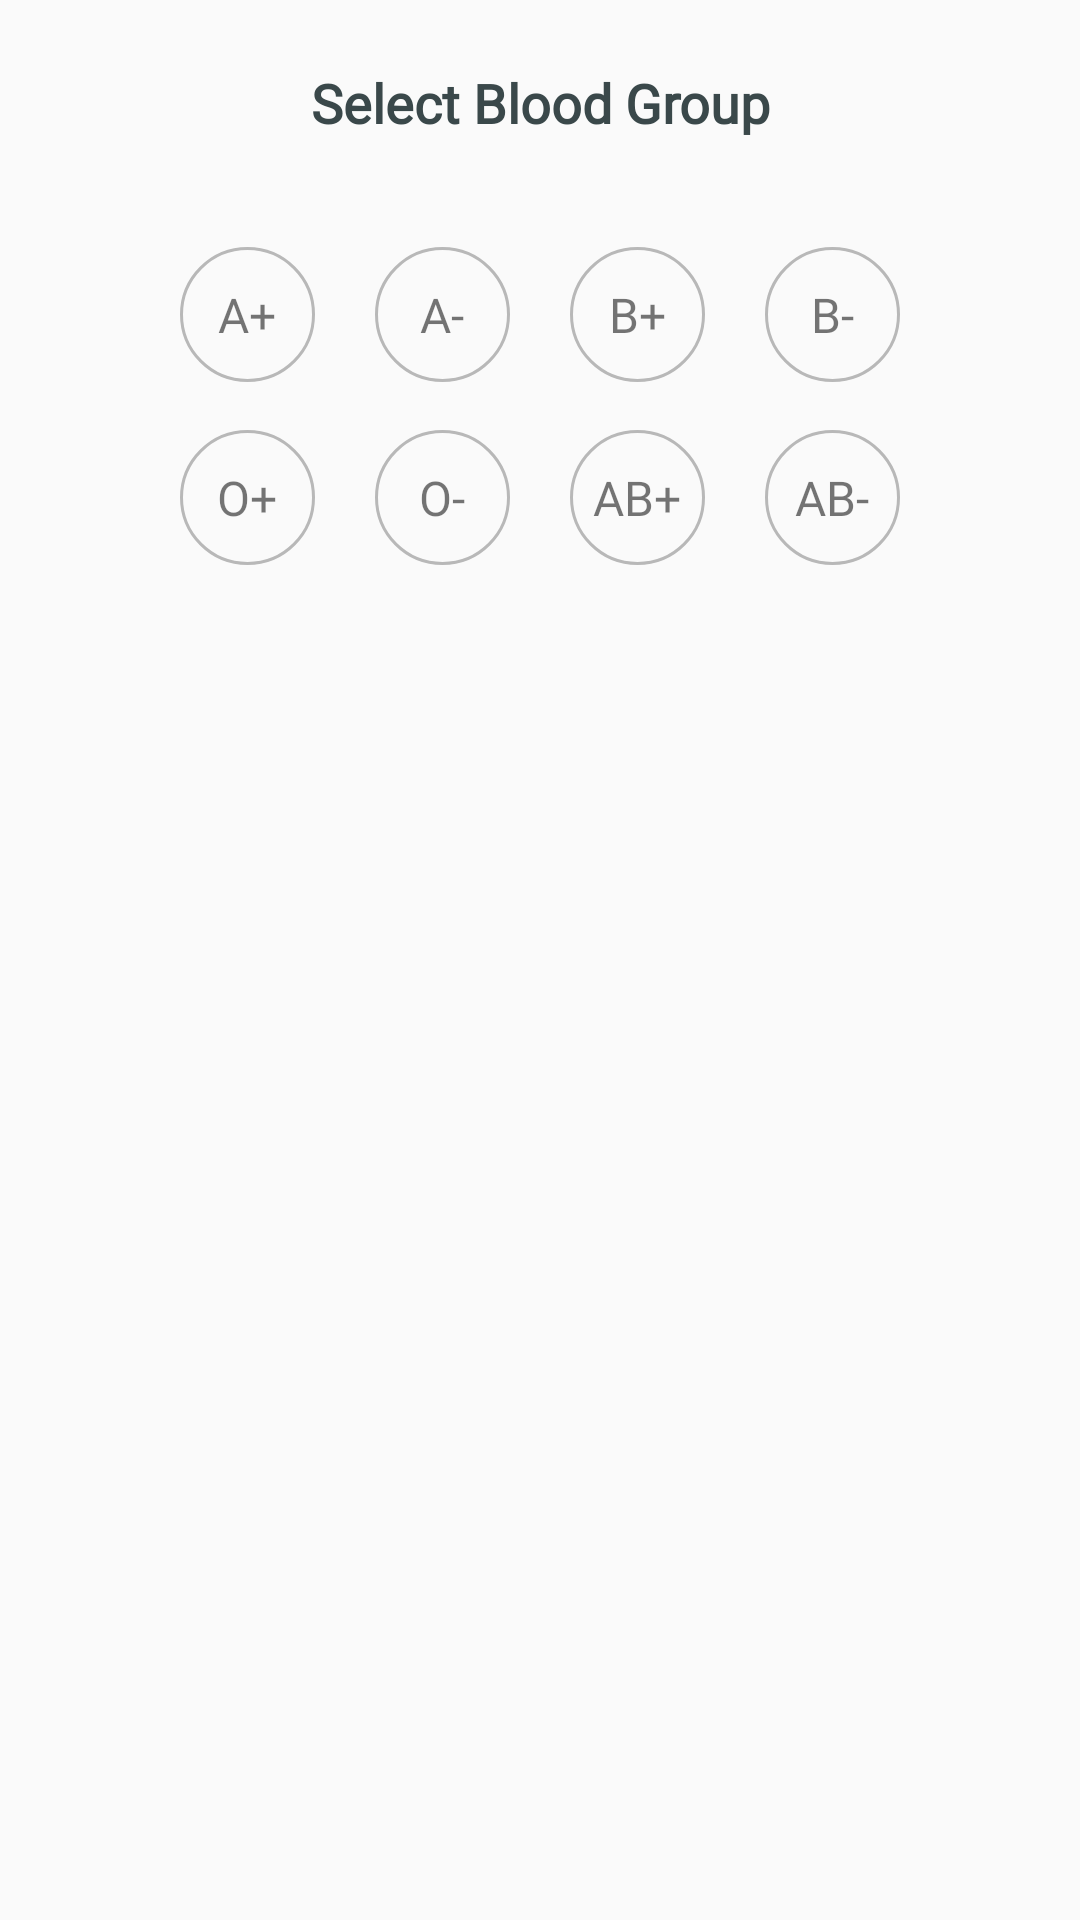

Android layout source for this screen:
<!-- AndroidManifest.xml: application theme AppTheme2 -->
<!-- res/layout/blood_group_dialog.xml -->
<?xml version="1.0" encoding="utf-8"?>
<LinearLayout xmlns:android="http://schemas.android.com/apk/res/android"
    android:layout_width="match_parent"
    android:layout_height="wrap_content"
    android:background="@drawable/white_bg"
    android:orientation="vertical">

    <TextView
        android:gravity="center_horizontal"
        android:layout_width="match_parent"
        android:layout_height="wrap_content"
        android:layout_marginTop="22dp"
        android:fontFamily="@font/montserrat_bold"
        android:textColor="@color/black"
        android:text="Select Blood Group"
        android:textSize="18dp"
        android:textStyle="bold"/>


    <LinearLayout
        android:layout_width="match_parent"
        android:layout_height="wrap_content"
        android:layout_marginLeft="32dp"
        android:layout_marginTop="36dp"
        android:layout_marginRight="32dp"
        android:gravity="center_horizontal"
        android:orientation="horizontal">

        <TextView
            android:id="@+id/dialog_aplus_tv"
            android:layout_width="45dp"
            android:layout_height="45dp"
            android:background="@drawable/gray_round"
            android:fontFamily="@font/montserrat_regular"
            android:gravity="center_vertical|center_horizontal"
            android:text="A+"
            android:textSize="16dp" />

        <TextView
            android:id="@+id/dialog_anegtive_tv"
            android:layout_width="45dp"
            android:layout_height="45dp"
            android:layout_marginLeft="20dp"
            android:background="@drawable/gray_round"
            android:fontFamily="@font/montserrat_regular"
            android:gravity="center_vertical|center_horizontal"
            android:text="A-"
            android:textSize="16dp" />

        <TextView
            android:id="@+id/dialog_bplus_tv"
            android:layout_width="45dp"
            android:layout_height="45dp"
            android:layout_marginLeft="20dp"
            android:background="@drawable/gray_round"
            android:fontFamily="@font/montserrat_regular"
            android:gravity="center_vertical|center_horizontal"
            android:text="B+"
            android:textSize="16dp" />

        <TextView
            android:id="@+id/dialog_bnegtive_tv"
            android:layout_width="45dp"
            android:layout_height="45dp"
            android:layout_marginLeft="20dp"
            android:background="@drawable/gray_round"
            android:fontFamily="@font/montserrat_regular"
            android:gravity="center_vertical|center_horizontal"
            android:text="B-"
            android:textSize="16dp" />


    </LinearLayout>

    <LinearLayout
        android:layout_width="match_parent"
        android:layout_height="wrap_content"
        android:layout_marginLeft="32dp"
        android:layout_marginTop="16dp"
        android:layout_marginRight="32dp"
        android:gravity="center_horizontal"
        android:orientation="horizontal">

        <TextView
            android:id="@+id/dialog_oplus_tv"
            android:layout_width="45dp"
            android:layout_height="45dp"
            android:background="@drawable/gray_round"
            android:fontFamily="@font/montserrat_regular"
            android:gravity="center_vertical|center_horizontal"
            android:text="O+"
            android:textSize="16dp" />

        <TextView
            android:id="@+id/dialog_onegative_tv"
            android:layout_width="45dp"
            android:layout_height="45dp"
            android:layout_marginLeft="20dp"
            android:background="@drawable/gray_round"
            android:fontFamily="@font/montserrat_regular"
            android:gravity="center_vertical|center_horizontal"
            android:text="O-"
            android:textSize="16dp" />


        <TextView
            android:id="@+id/dialog_ABplus_tv"
            android:layout_width="45dp"
            android:layout_height="45dp"
            android:layout_marginLeft="20dp"
            android:background="@drawable/gray_round"
            android:fontFamily="@font/montserrat_regular"
            android:gravity="center_vertical|center_horizontal"
            android:text="AB+"
            android:textSize="16dp" />

        <TextView
            android:id="@+id/dialog_ABnegtive_tv"
            android:layout_width="45dp"
            android:layout_height="45dp"
            android:layout_marginLeft="20dp"
            android:background="@drawable/gray_round"
            android:fontFamily="@font/montserrat_regular"
            android:gravity="center_vertical|center_horizontal"
            android:text="AB-"
            android:textSize="16dp" />

    </LinearLayout>

    <TextView
        android:layout_width="match_parent"
        android:layout_height="32dp"/>

</LinearLayout>
<!-- resources referenced by this layout -->
<resources>
  <color name="black">#3A484A</color>
  <!-- drawable gray_round (drawable) -->
  <?xml version="1.0" encoding="utf-8"?>
  <shape android:shape="oval" xmlns:android="http://schemas.android.com/apk/res/android">
  
      <stroke android:width="1dp" android:color="@color/gray"/>
      <padding
          android:right="2dp"
          android:left="2dp"
          android:top="2dp"
          android:bottom="2dp"/>
  
  </shape>
  <style name="AppTheme2" parent="Theme.AppCompat.Light.NoActionBar">
          
          <item name="colorPrimary">@color/light_red</item>
          <item name="colorPrimaryDark">@color/light_red</item>
          <item name="colorAccent">@color/white</item>
      </style>
  <color name="gray">#B8B8B8</color>
  <color name="light_red">#E34B4C</color>
  <color name="white">#ffffff</color>
</resources>
